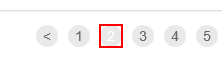
Task: Generate Yearly Report
Workflow: GetTransactionData

Step 1 [then]: find 'A  https://acme-test.ui...'
